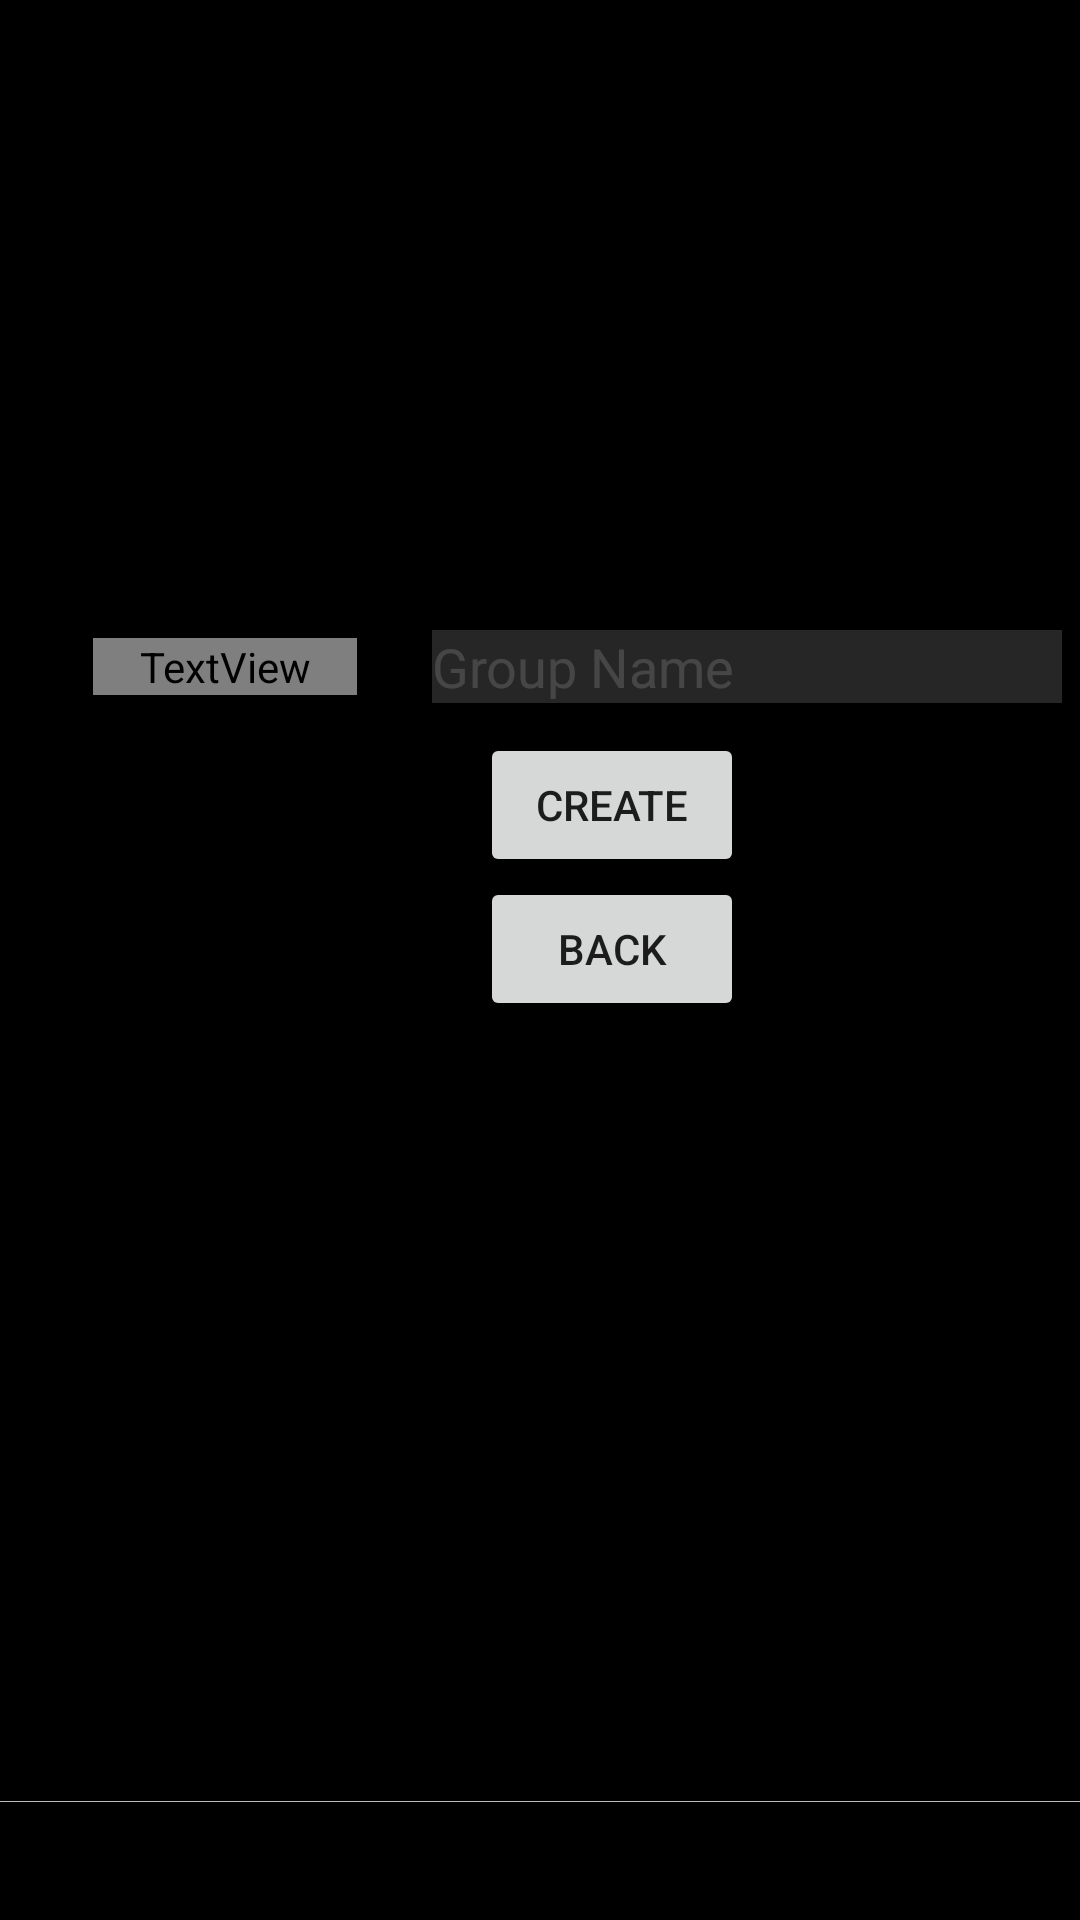

Produce the Android XML layout that renders to this screen, including the resource entries it uses.
<!-- AndroidManifest.xml: application theme Theme.MovieSwiper -->
<!-- res/layout/create_group_fragment.xml -->
<?xml version="1.0" encoding="utf-8"?>
<FrameLayout xmlns:android="http://schemas.android.com/apk/res/android"
    xmlns:tools="http://schemas.android.com/tools"
    android:layout_width="match_parent"
    android:layout_height="match_parent"
    tools:context=".ui.groups.CreateGroupFragment">

    <TableLayout
        android:layout_width="match_parent"
        android:layout_height="match_parent"
        android:background="#000000">

        <TableRow
            android:layout_width="match_parent"
            android:layout_height="match_parent"
            android:gravity="center"
            android:translationY="210dp">

            <TextView
                android:layout_width="wrap_content"
                android:layout_height="wrap_content"
                android:fontFamily="@font/averia_libre"
                android:text="Group name"
                android:textColor="#FFFFFF"
                android:textSize="20sp" />

            <EditText
                android:translationX="25dp"
                android:id="@+id/createGroupNameField"
                android:layout_width="wrap_content"
                android:layout_height="wrap_content"
                android:background="#26FFFFFF"
                android:ems="10"
                android:hint="Group Name"
                android:inputType="textPersonName"
                android:textColorHint="#26FFFFFF" />
        </TableRow>

        <TableRow
            android:layout_width="match_parent"
            android:layout_height="match_parent"
            android:translationY="220dp">

            <Button
                android:id="@+id/createButton"
                android:layout_width="wrap_content"
                android:layout_height="wrap_content"
                android:text="Create"
                android:translationX="160dp" />
        </TableRow>

        <TableRow
            android:layout_width="match_parent"
            android:layout_height="match_parent"
            android:translationY="220dp">

            <Button
                android:id="@+id/backFromCreateButton"
                android:layout_width="wrap_content"
                android:layout_height="wrap_content"
                android:text="Back"
                android:translationX="160dp" />
        </TableRow>

        <TableRow
            android:layout_width="206dp"
            android:layout_height="1px"
            android:translationY="480dp"
            android:background="#BDBDBD">

            <TextView
                android:layout_width="310dp"
                android:layout_height="1px"
                android:layout_span="2"
                android:text=""
                android:translationX="48dp" />
        </TableRow>

        <TableRow
            android:layout_width="match_parent"
            android:layout_height="match_parent" />
    </TableLayout>
</FrameLayout>
<!-- resources referenced by this layout -->
<resources>
  <style name="Theme.MovieSwiper" parent="Theme.MaterialComponents.DayNight.DarkActionBar">
          
          <item name="colorPrimary">@color/purple_500</item>
          <item name="colorPrimaryVariant">@color/purple_700</item>
          <item name="colorOnPrimary">@color/white</item>
          
          <item name="colorSecondary">@color/teal_200</item>
          <item name="colorSecondaryVariant">@color/teal_700</item>
          <item name="colorOnSecondary">@color/black</item>
          
          <item name="android:statusBarColor" tools:targetApi="l">@color/black</item>
          
      </style>
  <!-- not gathered from this repository: default colours our renderer supplied (Android Studio template values) -->
  <color name="purple_500">#FF6200EE</color>
  <color name="purple_700">#FF3700B3</color>
  <color name="teal_200">#FF03DAC5</color>
  <color name="teal_700">#FF018786</color>
  <color name="black">#FF000000</color>
  <color name="white">#FFFFFFFF</color>
</resources>
